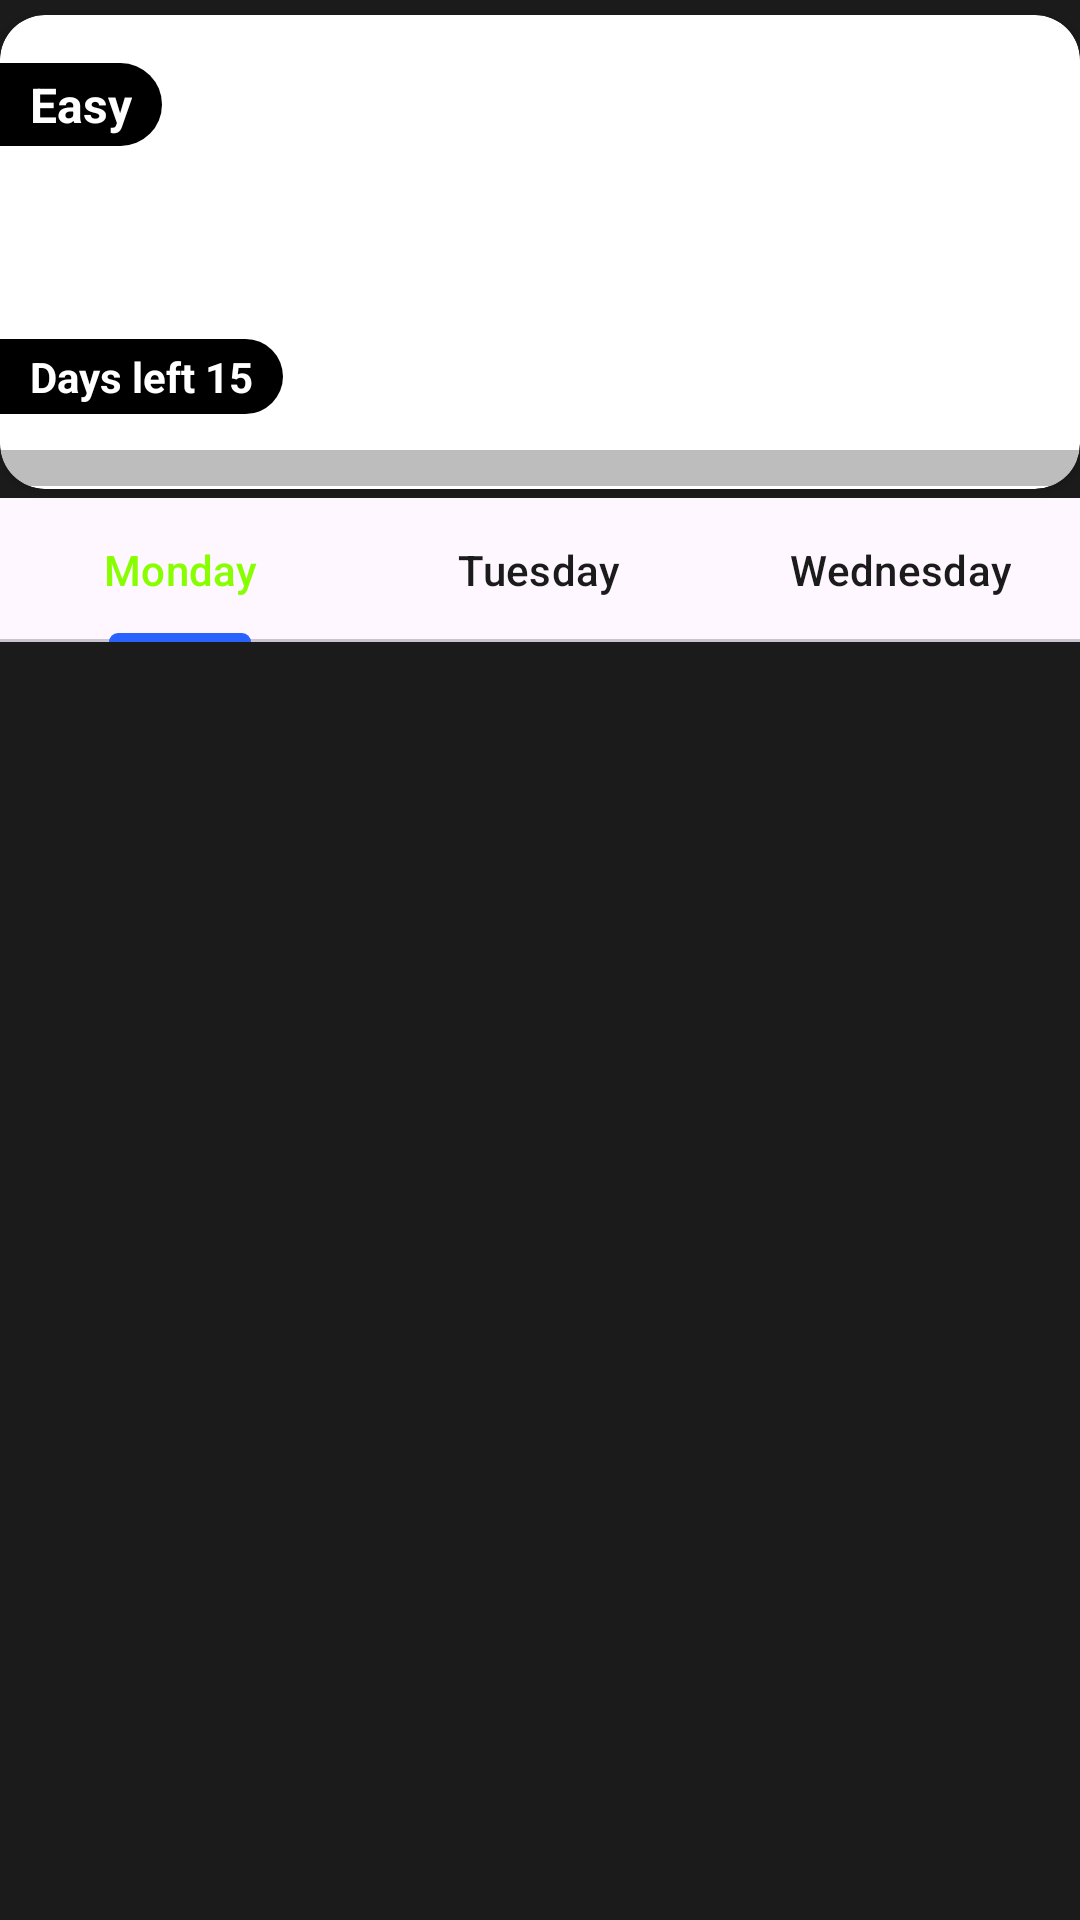

The Android layout XML behind this screen, and the referenced resources:
<!-- AndroidManifest.xml: application theme Theme.FitnesApp -->
<!-- res/layout/fragment_training.xml -->
<?xml version="1.0" encoding="utf-8"?>
<androidx.constraintlayout.widget.ConstraintLayout xmlns:android="http://schemas.android.com/apk/res/android"
    xmlns:app="http://schemas.android.com/apk/res-auto"
    xmlns:tools="http://schemas.android.com/tools"
    android:layout_width="match_parent"
    android:layout_height="match_parent"
    android:background="@color/primaryColor"
    tools:context=".training.ui.fragments.TrainingFragment">


    <androidx.cardview.widget.CardView
        android:id="@+id/cardView"
        android:layout_width="wrap_content"
        android:layout_height="158dp"
        android:layout_marginTop="5dp"
        android:elevation="3dp"
        app:cardCornerRadius="15dp"
        app:cardElevation="2dp"
        app:cardMaxElevation="5dp"
        app:layout_constraintEnd_toEndOf="parent"
        app:layout_constraintStart_toStartOf="parent"
        app:layout_constraintTop_toTopOf="parent">

        <androidx.constraintlayout.widget.ConstraintLayout
            android:layout_width="match_parent"
            android:layout_height="match_parent">

            <ImageView
                android:id="@+id/imageView"
                android:layout_width="405dp"
                android:layout_height="158dp"
                android:scaleType="centerCrop"
                android:src="@drawable/easy"
                app:layout_constraintBottom_toBottomOf="parent"
                app:layout_constraintEnd_toEndOf="parent"
                app:layout_constraintHorizontal_bias="0.0"
                app:layout_constraintStart_toStartOf="parent"
                app:layout_constraintTop_toTopOf="parent"
                app:layout_constraintVertical_bias="0.0" />

            <TextView
                android:id="@+id/difficultyTitle"
                android:layout_width="wrap_content"
                android:layout_height="wrap_content"
                android:layout_marginTop="16dp"
                android:background="@drawable/top_title_shape"
                android:fontFamily="sans-serif"
                android:paddingStart="10dp"
                android:paddingTop="3dp"
                android:paddingEnd="10dp"
                android:paddingBottom="3dp"
                android:text="Easy"
                android:textColor="@color/white"
                android:textSize="16sp"
                android:textStyle="bold"
                app:layout_constraintStart_toStartOf="@+id/imageView"
                app:layout_constraintTop_toTopOf="@+id/imageView" />

            <ProgressBar
                android:id="@+id/pB"
                style="?android:attr/progressBarStyleHorizontal"
                android:layout_width="0dp"
                android:layout_height="22dp"
                android:backgroundTint="#272727"
                android:paddingTop="3dp"
                android:progress="0"
                android:progressBackgroundTint="#040303"
                android:progressTint="#9588FF00"
                android:scaleY="3"
                app:layout_constraintBottom_toBottomOf="parent"
                app:layout_constraintEnd_toEndOf="parent"
                app:layout_constraintStart_toStartOf="parent" />

            <TextView
                android:id="@+id/tvRestDays"
                android:layout_width="wrap_content"
                android:layout_height="wrap_content"
                android:layout_marginBottom="3dp"
                android:background="@drawable/top_title_shape"
                android:fontFamily="sans-serif"
                android:paddingStart="10dp"
                android:paddingTop="3dp"
                android:paddingEnd="10dp"
                android:paddingBottom="3dp"
                android:text="Days left 15"
                android:textColor="@color/white"
                android:textStyle="bold"
                app:layout_constraintBottom_toTopOf="@+id/pB"
                app:layout_constraintStart_toStartOf="@+id/pB" />

        </androidx.constraintlayout.widget.ConstraintLayout>
    </androidx.cardview.widget.CardView>

    <com.google.android.material.tabs.TabLayout
        android:id="@+id/tabLayout"
        android:layout_width="0dp"
        android:layout_height="wrap_content"
        android:layout_marginTop="3dp"
        app:layout_constraintEnd_toEndOf="parent"
        app:layout_constraintStart_toStartOf="parent"
        app:layout_constraintTop_toBottomOf="@+id/cardView"
        app:tabIndicatorColor="@color/blue"
        app:tabTextColor="@drawable/tab_bar_state_list">

        <com.google.android.material.tabs.TabItem
            android:layout_width="wrap_content"
            android:layout_height="wrap_content"
            android:text="Monday" />

        <com.google.android.material.tabs.TabItem
            android:layout_width="wrap_content"
            android:layout_height="wrap_content"
            android:text="Tuesday" />

        <com.google.android.material.tabs.TabItem
            android:layout_width="wrap_content"
            android:layout_height="wrap_content"
            android:text="Wednesday" />
    </com.google.android.material.tabs.TabLayout>

    <androidx.viewpager2.widget.ViewPager2
        android:id="@+id/vp"
        android:layout_width="0dp"
        android:layout_height="0dp"
        app:layout_constraintBottom_toBottomOf="parent"
        app:layout_constraintEnd_toEndOf="parent"
        app:layout_constraintStart_toStartOf="parent"
        app:layout_constraintTop_toBottomOf="@+id/tabLayout" />
</androidx.constraintlayout.widget.ConstraintLayout>
<!-- resources referenced by this layout -->
<resources>
  <color name="blue">#2962FF</color>
  <color name="primaryColor">#1B1B1B</color>
  <color name="white">#FFFFFFFF</color>
  <!-- drawable tab_bar_state_list (drawable) -->
  <?xml version="1.0" encoding="utf-8"?>
  <selector xmlns:android="http://schemas.android.com/apk/res/android">
      <item android:state_selected="true" android:color="@color/salatoviy"/>
          <item android:color="@color/primaryColor"/>
  
  </selector>
  <!-- drawable top_title_shape (drawable) -->
  <?xml version="1.0" encoding="utf-8"?>
  <shape xmlns:android="http://schemas.android.com/apk/res/android">
      <solid android:color="@color/black"/>
      <corners
          android:bottomRightRadius="15dp"
          android:topRightRadius="15dp"
      />
  </shape>
  <style name="Theme.FitnesApp" parent="Base.Theme.FitnesApp" />
  <color name="salatoviy">#88FF00</color>
  <color name="black">#FF000000</color>
  <style name="Base.Theme.FitnesApp" parent="Theme.Material3.Light.NoActionBar">
          
           <item name="colorPrimary">@color/primaryColor</item>
          <item name="colorSecondary">@color/salatoviy</item>
  
      </style>
</resources>
